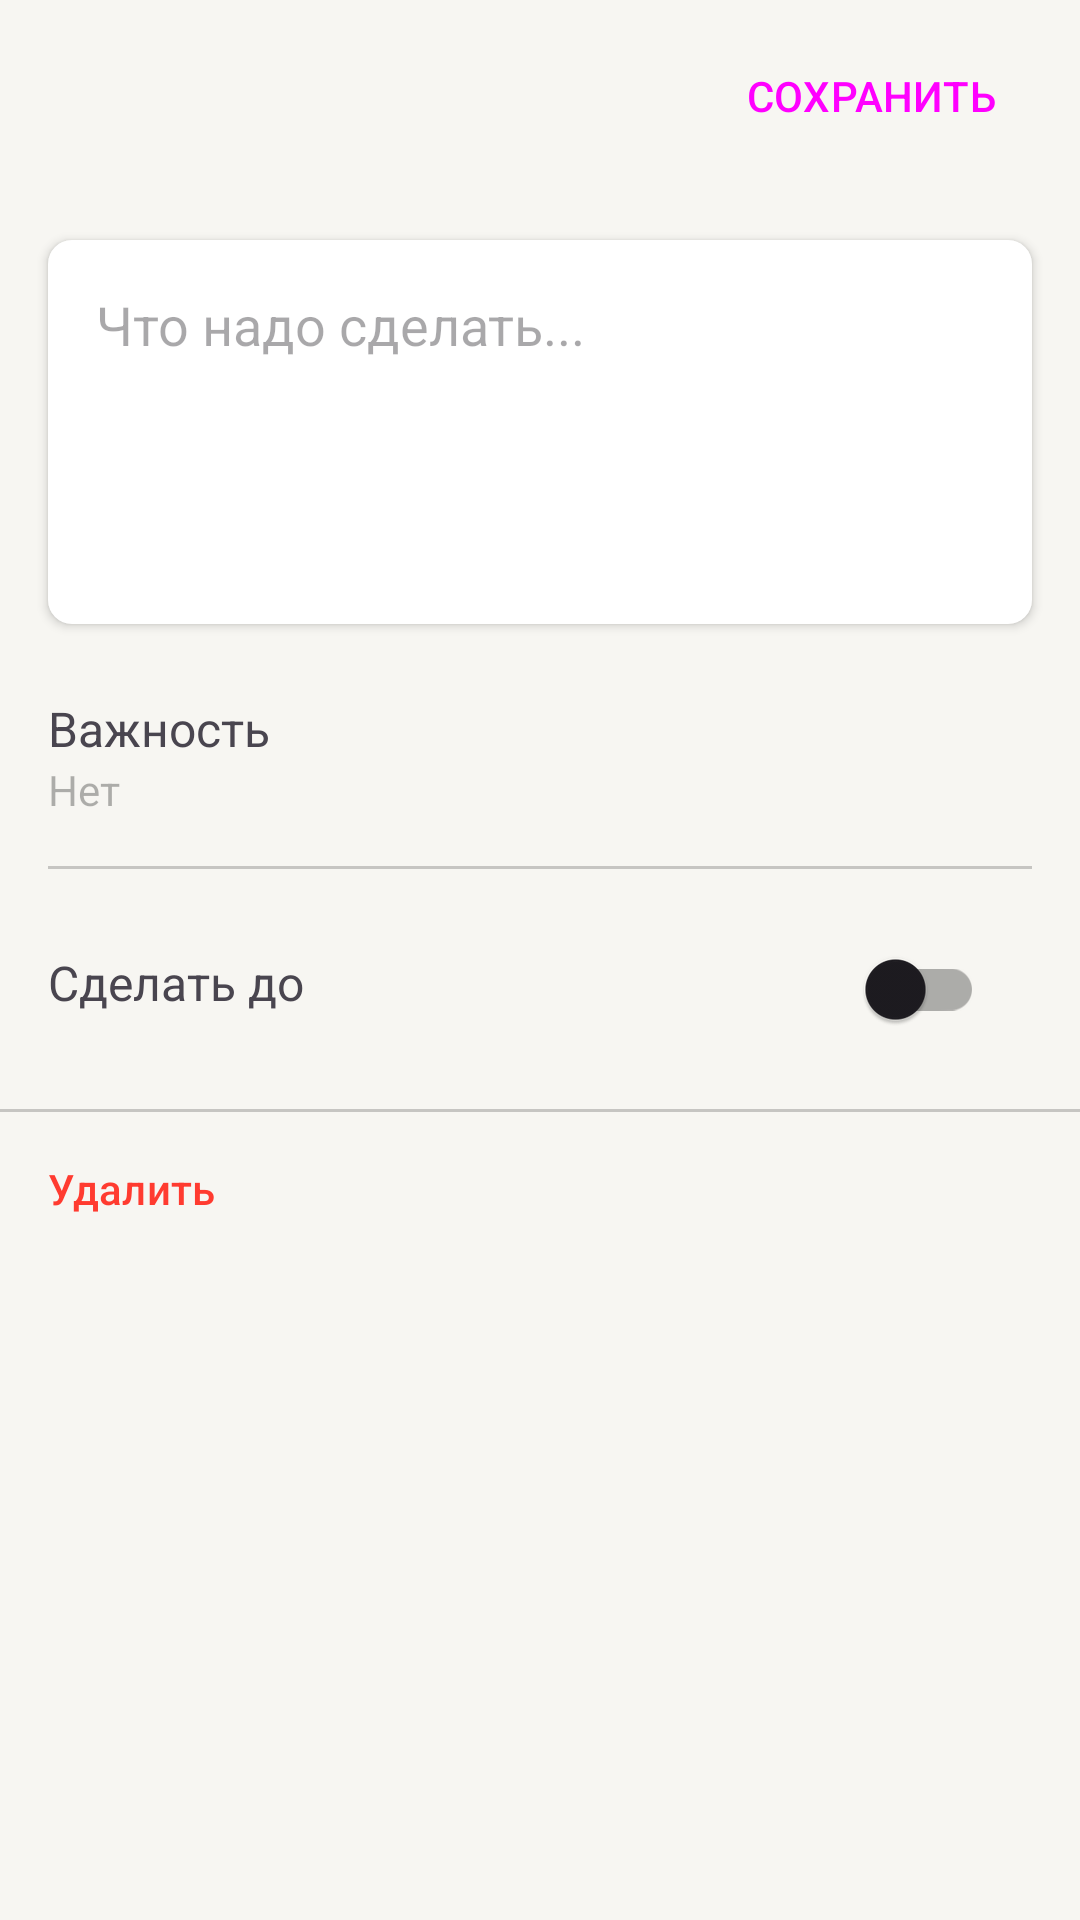

Reconstruct the res/layout file that produces this screen, plus the resources it refers to.
<!-- AndroidManifest.xml: application theme Theme.TodoYandex -->
<!-- res/layout/fragment_edit_task.xml -->
<?xml version="1.0" encoding="utf-8"?>
<androidx.coordinatorlayout.widget.CoordinatorLayout xmlns:android="http://schemas.android.com/apk/res/android"
    xmlns:app="http://schemas.android.com/apk/res-auto"
    xmlns:tools="http://schemas.android.com/tools"
    android:layout_width="match_parent"
    android:layout_height="match_parent"
    tools:context=".ui.edittask.EditTaskFragment">

    <com.google.android.material.appbar.AppBarLayout
        android:id="@+id/appbarlayout"
        android:layout_width="match_parent"
        android:layout_height="?actionBarSize"
        android:backgroundTint="?colorSurface">

        <Toolbar
            android:id="@+id/toolbar"
            android:layout_width="match_parent"
            android:layout_height="match_parent">

            <Button
                android:id="@+id/cancel_button"
                style="@style/Widget.Material3.Button.IconButton"
                android:layout_width="wrap_content"
                android:layout_height="wrap_content"
                app:icon="@drawable/baseline_close_24"
                app:iconTint="?colorOnSurface" />

            <Button
                android:id="@+id/save_button"
                style="@style/Widget.Material3.Button.TextButton"
                android:layout_width="wrap_content"
                android:layout_height="wrap_content"
                android:layout_gravity="end"
                android:layout_marginEnd="16dp"
                android:text="@string/save"
                android:textAllCaps="true"
                app:iconTint="?colorOnSurface" />
        </Toolbar>

    </com.google.android.material.appbar.AppBarLayout>

    <androidx.core.widget.NestedScrollView
        android:id="@+id/nested_scroll_view"
        android:layout_width="match_parent"
        android:layout_height="match_parent"
        app:layout_behavior="@string/appbar_scrolling_view_behavior">

        <LinearLayout
            android:layout_width="match_parent"
            android:layout_height="match_parent"
            android:orientation="vertical">

            <EditText
                android:id="@+id/body_edit_text"
                android:layout_width="match_parent"
                android:layout_height="wrap_content"
                android:layout_margin="16dp"
                android:background="@drawable/round_recycler"
                android:elevation="2dp"
                android:gravity="top|start"
                android:hint="@string/todo_item_text_hint"
                android:minHeight="128dp"
                android:padding="16dp" />

            <LinearLayout
                android:id="@+id/priority_linear_layout"
                android:layout_width="match_parent"
                android:layout_height="wrap_content"
                android:background="?selectableItemBackground"
                android:clickable="true"
                android:focusable="true"
                android:orientation="vertical"
                android:paddingHorizontal="16dp"
                android:paddingTop="8dp"
                android:paddingBottom="16dp">

                <TextView

                    style="@style/Body"
                    android:layout_width="wrap_content"
                    android:layout_height="wrap_content"
                    android:text="@string/priority" />

                <TextView
                    android:id="@+id/priority_text_view"
                    style="@style/Subhead"
                    android:layout_width="wrap_content"
                    android:layout_height="wrap_content"
                    android:text="@string/no"
                    android:textColor="?colorOutline" />
            </LinearLayout>

            <com.google.android.material.divider.MaterialDivider
                android:layout_width="match_parent"
                android:layout_height="wrap_content"
                android:layout_marginHorizontal="16dp" />

            <LinearLayout
                android:layout_width="match_parent"
                android:layout_height="wrap_content"
                android:padding="16dp">

                <LinearLayout
                    android:id="@+id/deadline_linear_layout"
                    android:layout_width="0dp"
                    android:layout_height="match_parent"
                    android:layout_gravity="center_vertical"
                    android:layout_weight="1"
                    android:background="?selectableItemBackground"
                    android:clickable="true"
                    android:focusable="true"
                    android:gravity="center_vertical"
                    android:orientation="vertical">

                    <TextView
                        style="@style/Body"
                        android:layout_width="wrap_content"
                        android:layout_height="wrap_content"
                        android:layout_marginBottom="4dp"
                        android:text="@string/do_until" />

                    <TextView
                        android:id="@+id/deadline_date_text_view"
                        android:layout_width="wrap_content"
                        android:layout_height="wrap_content"
                        android:textColor="?colorPrimary"
                        android:visibility="gone"
                        tools:text="@tools:sample/date/ddmmyy" />
                </LinearLayout>

                <androidx.appcompat.widget.SwitchCompat
                    android:id="@+id/has_deadline_switch"
                    android:layout_width="wrap_content"
                    android:layout_height="wrap_content"
                    android:layout_gravity="end|center_vertical"
                    android:paddingHorizontal="16dp" />

            </LinearLayout>

            <com.google.android.material.divider.MaterialDivider
                android:id="@+id/delete_button_divider"
                android:layout_width="match_parent"
                android:layout_height="wrap_content" />

            <Button
                android:id="@+id/delete_button"
                style="@style/Widget.Material3.Button.TextButton"
                android:layout_width="match_parent"
                android:layout_height="wrap_content"
                android:padding="16dp"
                android:text="@string/remove"
                android:textAlignment="textStart"
                android:textColor="@color/delete_button"

                app:icon="@drawable/baseline_delete_24"
                app:iconPadding="12dp"
                app:iconTint="@color/delete_button"
                app:rippleColor="?colorErrorContainer" />
        </LinearLayout>
    </androidx.core.widget.NestedScrollView>

</androidx.coordinatorlayout.widget.CoordinatorLayout>
<!-- resources referenced by this layout -->
<resources>
  <!-- drawable round_recycler (drawable) -->
  <?xml version="1.0" encoding="UTF-8"?>
  <shape xmlns:android="http://schemas.android.com/apk/res/android">
      <solid android:color="?colorSurfaceContainerHighest"/>
  
  
  
  
  
  
  
      <corners android:bottomRightRadius="8dp"
          android:bottomLeftRadius="8dp"
          android:topLeftRadius="8dp"
          android:topRightRadius="8dp"/>
  </shape>
  <string name="do_until">Сделать до</string>
  <string name="no">Нет</string>
  <string name="priority">Важность</string>
  <string name="remove">Удалить</string>
  <string name="save">Сохранить</string>
  <string name="todo_item_text_hint">Что надо сделать...</string>
  <style name="Body">
          <item name="android:textSize">16sp</item>
          <item name="android:lineSpacingExtra">4sp</item>
          <item name="android:textFontWeight">400</item>
          <item name="android:fontFamily">sans-serif</item>
      </style>
  <style name="Subhead">
          <item name="android:textSize">14sp</item>
          <item name="android:lineSpacingExtra">6sp</item>
          <item name="android:textFontWeight">400</item>
          <item name="android:fontFamily">sans-serif</item>
      </style>
  <style name="Theme.TodoYandex" parent="Theme.Material3.DayNight.NoActionBar">
          <item name="colorPrimary">@color/color_light_blue</item>
          <item name="colorPrimaryContainer">@color/color_light_blue</item>
          <item name="colorOnPrimaryContainer">@color/color_light_white</item>
          <item name="android:statusBarColor">?colorSurface</item>
          <item name="android:windowLightStatusBar">true</item>
          <item name="android:colorBackground">?colorSurface</item>
          <item name="colorError">@color/color_light_red</item>
          <item name="colorSecondary">@color/color_light_green</item>
          <item name="colorOutlineVariant">@color/support_light_separator</item>
          <item name="colorSurface">@color/back_light_primary</item>
          <item name="colorSurfaceContainerHighest">@color/back_light_secondary</item>
          <item name="colorOutline">@color/label_light_tertiary</item>
          <item name="colorOnSurfaceVariant">@color/label_light_disable</item>
          <item name="support_overlay">@color/support_light_overlay</item>
          <item name="back_elevated">@color/back_light_elevated</item>
      </style>
  <color name="color_light_blue">#007AFF</color>
  <color name="color_light_white">#FFFFFF</color>
  <color name="color_light_red">#FF3B30</color>
  <color name="color_light_green">#34C759</color>
  <color name="support_light_separator">#33000000</color>
  <color name="back_light_primary">#F7F6F2</color>
  <color name="back_light_secondary">#FFFFFF</color>
  <color name="label_light_tertiary">#4D000000</color>
  <color name="label_light_disable">#26000000</color>
  <color name="support_light_overlay">#0F000000</color>
  <color name="back_light_elevated">#FFFFFF</color>
</resources>
